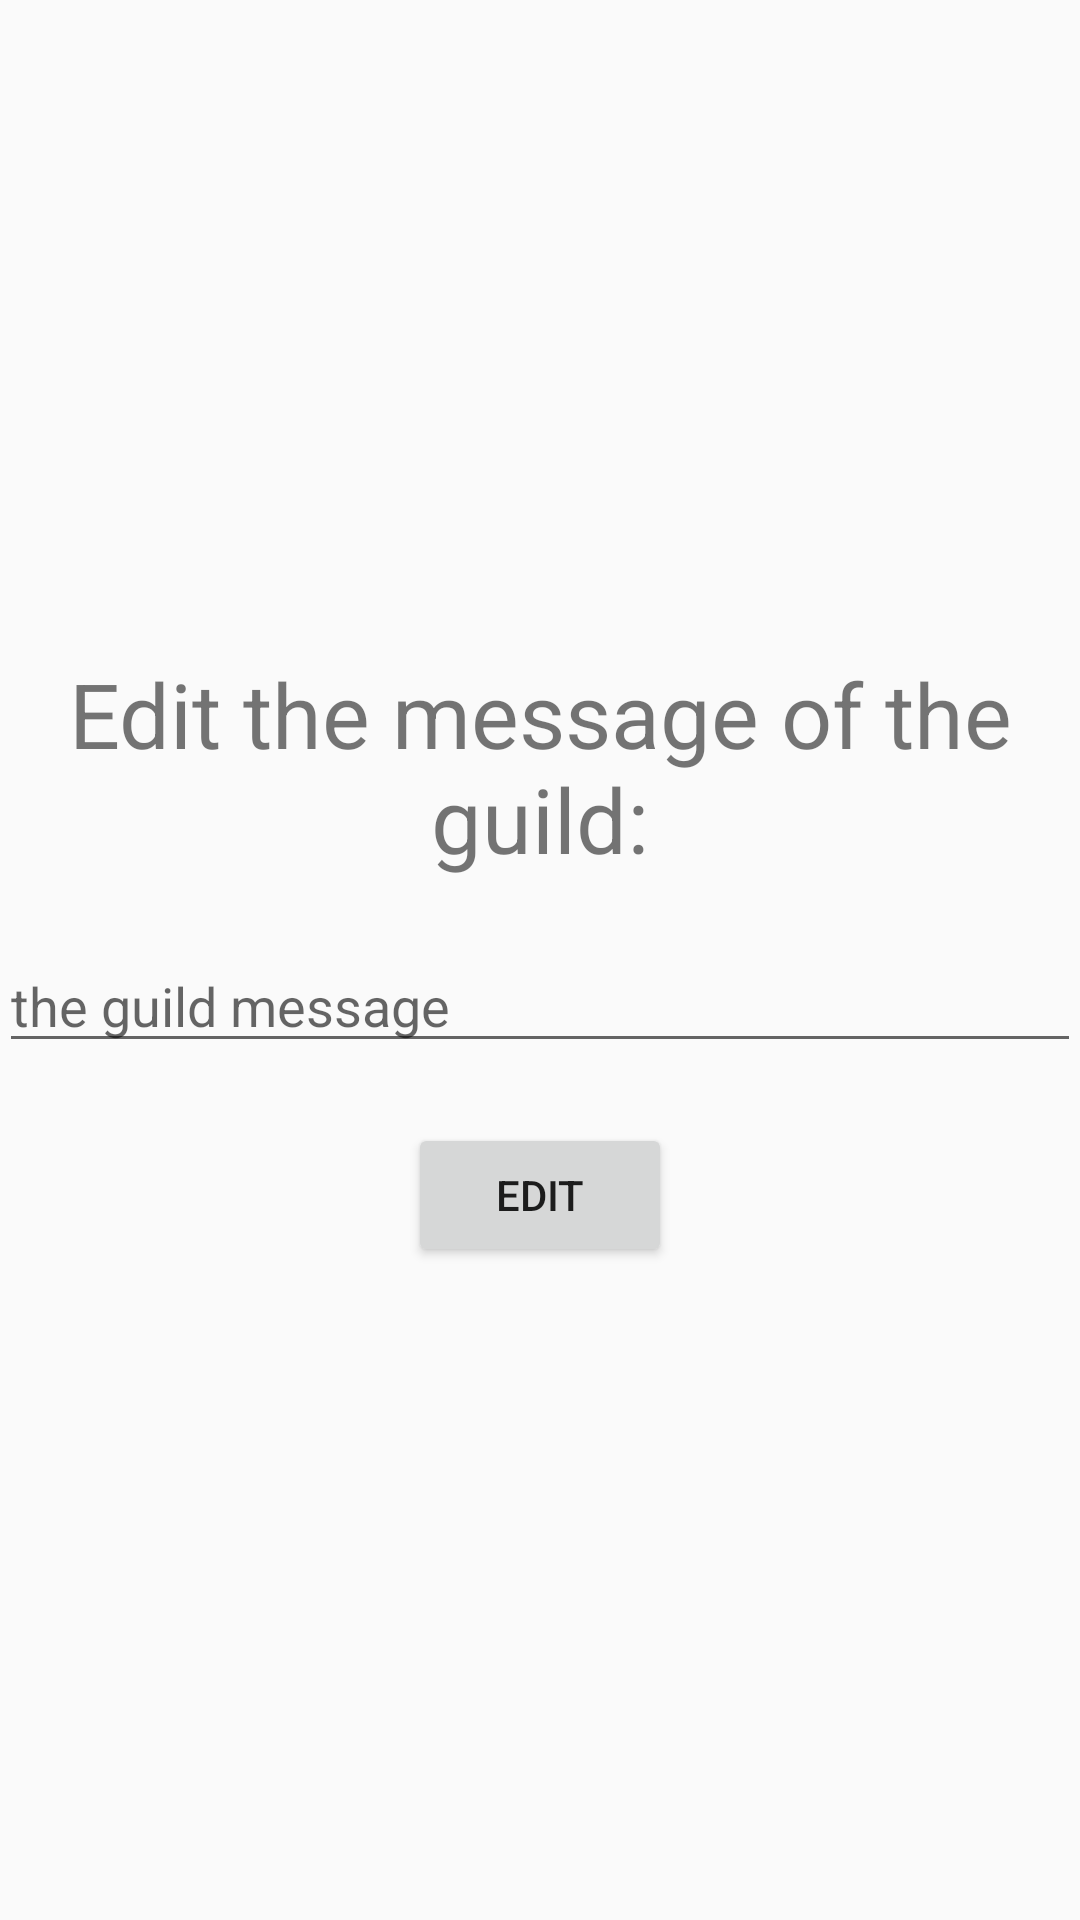

Layout XML and referenced resources for this Android screen:
<!-- AndroidManifest.xml: application theme MyMaterialTheme -->
<!-- res/layout/activity_edit_guild_message.xml -->
<?xml version="1.0" encoding="utf-8"?>
<LinearLayout xmlns:android="http://schemas.android.com/apk/res/android"
    xmlns:tools="http://schemas.android.com/tools"
    android:id="@+id/activity_edit_guild_message"
    android:layout_width="match_parent"
    android:layout_height="match_parent"
    android:paddingBottom="@dimen/activity_vertical_margin"
    android:paddingLeft="@dimen/activity_horizontal_margin"
    android:paddingRight="@dimen/activity_horizontal_margin"
    android:paddingTop="@dimen/activity_vertical_margin"
    android:orientation="vertical"
    android:gravity="center"
    tools:context="com.caribou.yaweapp.EditGuildMessageActivity">

    <TextView
        android:layout_width="wrap_content"
        android:layout_height="wrap_content"
        android:text="@string/edit_the_message_of_the_guild"
        style="@style/H2"
        />

    <Space
        android:layout_width="wrap_content"
        android:layout_height="20dp" />

    <EditText
        android:layout_width="match_parent"
        android:layout_height="wrap_content"
        android:hint="@string/the_guild_message"
        android:inputType="text"
        android:id="@+id/ed_editMessage_edit"
        />

    <Space
        android:layout_width="wrap_content"
        android:layout_height="20dp" />

    <Button
        android:layout_width="wrap_content"
        android:layout_height="wrap_content"
        android:text="@string/edit"
        android:id="@+id/bt_editMessage_edit"
        />

</LinearLayout>
<!-- resources referenced by this layout -->
<resources>
  <string name="edit">Edit</string>
  <string name="edit_the_message_of_the_guild">Edit the message of the guild:</string>
  <string name="the_guild_message">the guild message</string>
  <style name="H2">
          <item name="android:textSize">30dp</item>
          <item name="android:gravity">center</item>
      </style>
  <style name="MyMaterialTheme" parent="MyMaterialTheme.Base">
  
      </style>
  <style name="MyMaterialTheme.Base" parent="Theme.AppCompat.Light.DarkActionBar">
          <item name="windowNoTitle">true</item>
          <item name="windowActionBar">false</item>
          <item name="colorPrimary">@color/colorPrimary</item>
          <item name="colorPrimaryDark">@color/colorPrimaryDark</item>
          <item name="colorAccent">@color/colorAccent</item>
      </style>
  <color name="colorPrimary">#ac1111</color>
  <color name="colorPrimaryDark">#560505</color>
  <color name="colorAccent">#000000</color>
</resources>
